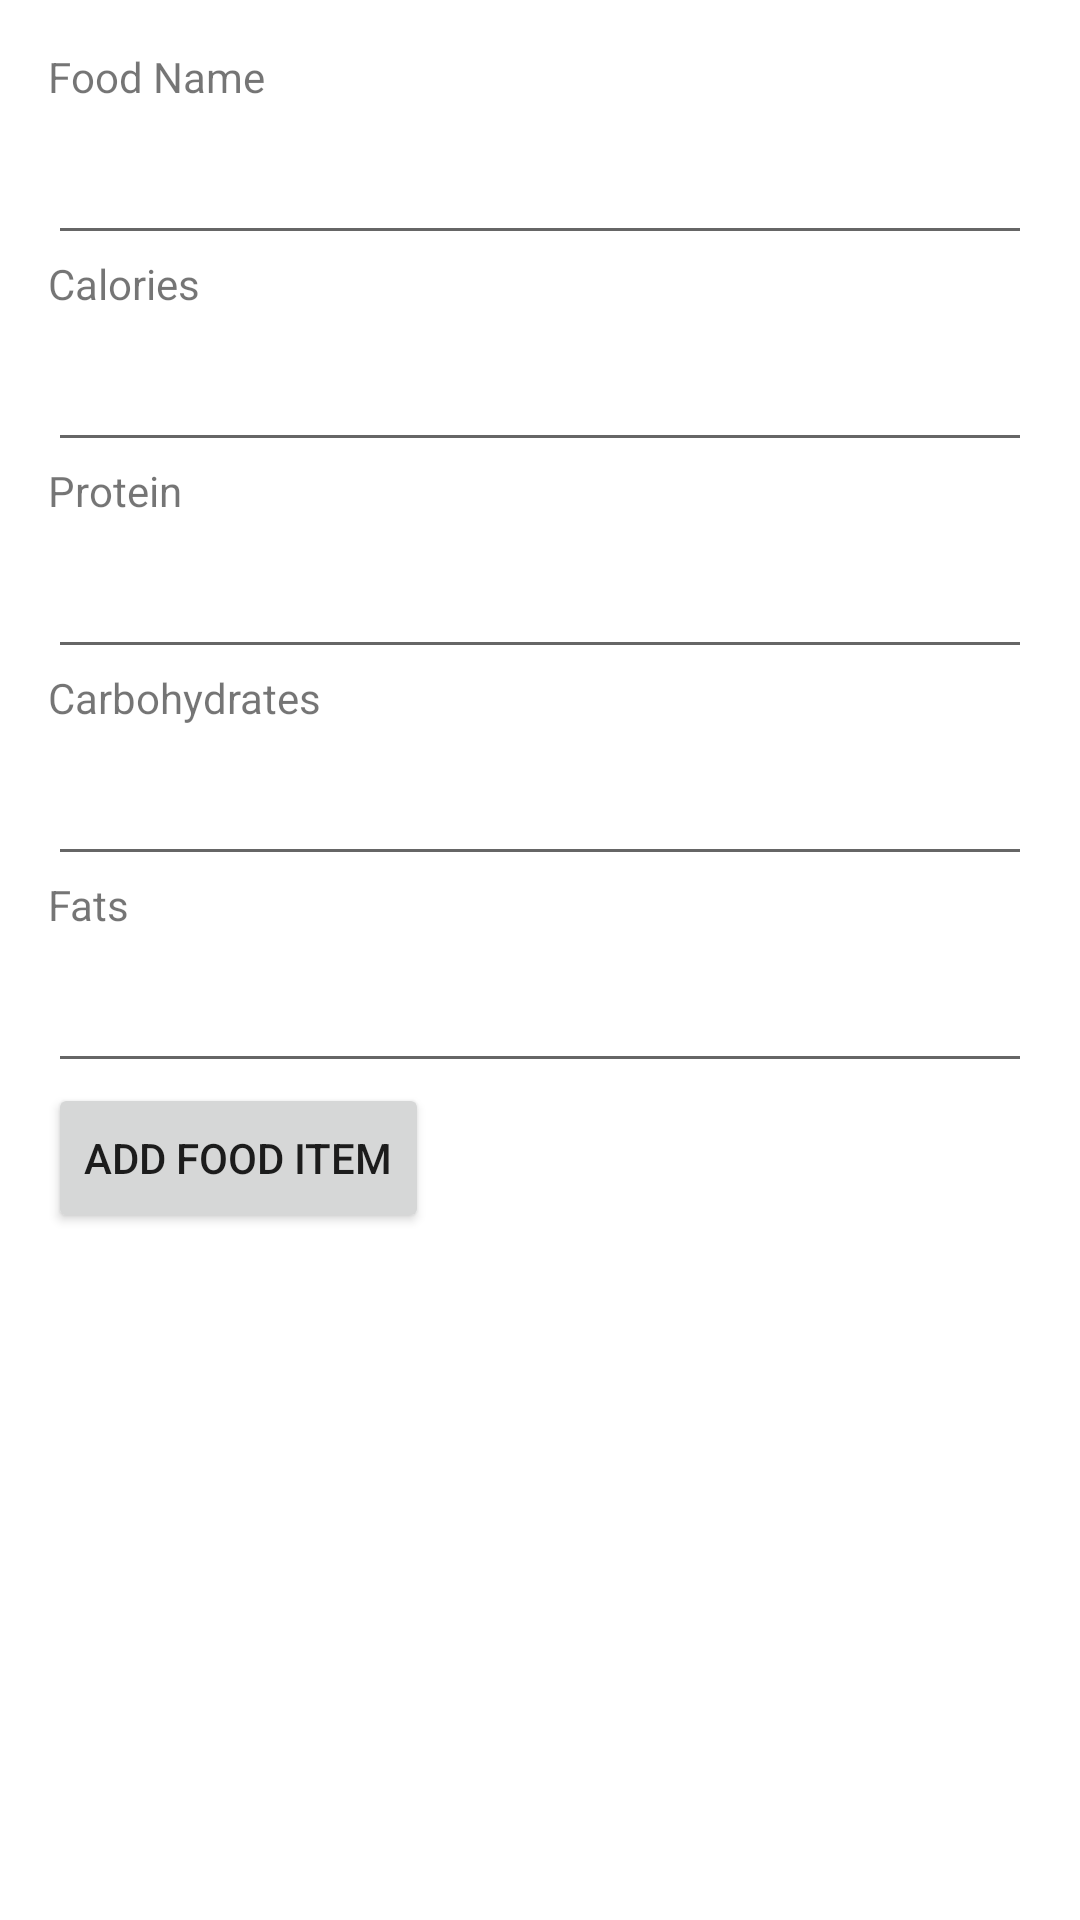

Here is an Android app screen rendered from its layout file. Give the layout XML and the strings, colors and styles it references.
<!-- AndroidManifest.xml: application theme Theme.OnlyMacros -->
<!-- res/layout/fooditems.xml -->
<?xml version="1.0" encoding="utf-8"?>
<LinearLayout xmlns:android="http://schemas.android.com/apk/res/android"
    xmlns:tools="http://schemas.android.com/tools"
    android:orientation="vertical"
    android:layout_width="match_parent"
    android:layout_height="match_parent"
    android:padding="16dp"
    tools:context=".MainActivity">

    
    <TextView
        android:layout_width="wrap_content"
        android:layout_height="wrap_content"
        android:text="Food Name"/>

    <EditText
        android:id="@+id/foodNameTextView"
        android:layout_width="match_parent"
        android:layout_height="50dp"
        android:inputType="text"/>

    <TextView
        android:layout_width="wrap_content"
        android:layout_height="wrap_content"
        android:text="Calories"/>

    <EditText
        android:id="@+id/caloriesTextView"
        android:layout_width="match_parent"
        android:layout_height="50dp"
        android:inputType="number"/>

    <TextView
        android:layout_width="wrap_content"
        android:layout_height="wrap_content"
        android:text="Protein"/>

    <EditText
        android:id="@+id/proteinTextView"
        android:layout_width="match_parent"
        android:layout_height="50dp"
        android:inputType="number"/>

    <TextView
        android:layout_width="wrap_content"
        android:layout_height="wrap_content"
        android:text="Carbohydrates"/>

    <EditText
        android:id="@+id/carbsTextView"
        android:layout_width="match_parent"
        android:layout_height="50dp"
        android:inputType="number"/>

    <TextView
        android:layout_width="wrap_content"
        android:layout_height="wrap_content"
        android:text="Fats"/>

    <EditText
        android:id="@+id/fatsTextView"
        android:layout_width="match_parent"
        android:layout_height="50dp"
        android:inputType="number"/>

    
    <Button
        android:id="@+id/addFoodItemButton"
        android:layout_width="wrap_content"
        android:layout_height="50dp"
        android:text="Add Food Item"/>

    
    <androidx.recyclerview.widget.RecyclerView
        android:id="@+id/foodItemView"
        android:layout_width="match_parent"
        android:layout_height="301dp" />

</LinearLayout>
<!-- resources referenced by this layout -->
<resources>
  <style name="Theme.OnlyMacros" parent="Theme.MaterialComponents.DayNight.DarkActionBar">
          
          <item name="colorPrimary">@color/purple_500</item>
          <item name="colorPrimaryVariant">@color/purple_700</item>
          <item name="colorOnPrimary">@color/white</item>
          
          <item name="colorSecondary">@color/teal_200</item>
          <item name="colorSecondaryVariant">@color/teal_700</item>
          <item name="colorOnSecondary">@color/black</item>
          
          <item name="android:statusBarColor">?attr/colorPrimaryVariant</item>
          
      </style>
  <!-- not gathered from this repository: default colours our renderer supplied (Android Studio template values) -->
  <color name="purple_500">#FF6200EE</color>
  <color name="purple_700">#FF3700B3</color>
  <color name="teal_200">#FF03DAC5</color>
  <color name="teal_700">#FF018786</color>
  <color name="black">#FF000000</color>
  <color name="white">#FFFFFFFF</color>
</resources>
